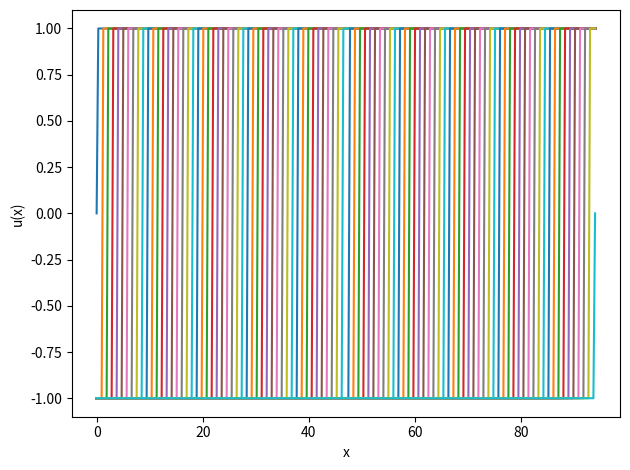
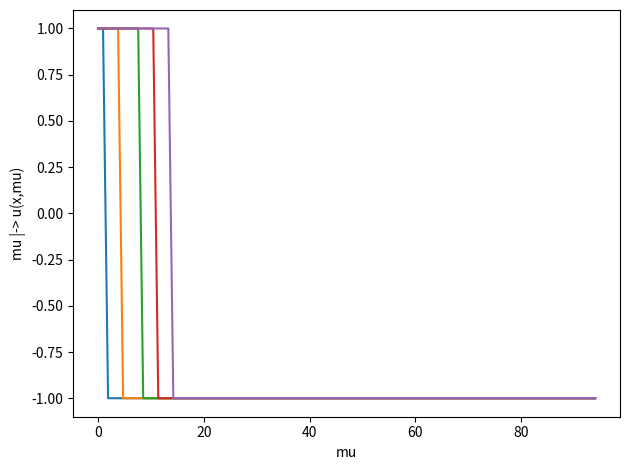

Generate these figures, in order, with matplotlib:
# import packages
import numpy as np
import matplotlib.pyplot as plt

## Fonction de référence
delta = 0.001
def f(x,mu, delta) : 
    return np.tanh((x-mu)/delta)


def generate_translation_snapshots(Ne, n_mu,x0 = 0, x1 = 94, delta = delta):
    """
    Ne+1 mesh element95   mesh starting point x0
    mesh last point x1
    jump width: delta
    number of tested parameters n_mu<Ne
    """

    
    # fixed mesh
    x = np.linspace(x0, x1, Ne)

    # uniform mu
    # n_mu values between x0 and x1
    seed = np.random.seed(42)
    mu_values = np.linspace(x0, x1, n_mu)

    snapshots = np.zeros((Ne, n_mu))

    for i in range(mu_values.shape[0]):
        u = f(x, mu_values[i], delta)
        snapshots[:,i] = u
    
    return snapshots, x, mu_values # should return snapshots, mesh, mu_values


## Test

snapshots,x,_=generate_translation_snapshots(Ne=300, n_mu = 100)
for i in range(snapshots.shape[1]):
    plt.plot(x,snapshots[:,i])
plt.xlabel("x")
plt.ylabel("u(x)")
plt.tight_layout()
plt.show()

x = np.linspace(0,94, 300)
x_mu = np.linspace(0,94, 100)

u_x5 = f(x[5], x_mu, delta)
u_x10 = f(x[15], x_mu, delta)
u_x15 = f(x[25], x_mu, delta)
u_x20 = f(x[35], x_mu, delta)
u_x30 = f(x[45], x_mu, delta)

plt.plot(x_mu, u_x5)
plt.plot(x_mu, u_x10)
plt.plot(x_mu, u_x15)
plt.plot(x_mu, u_x20)
plt.plot(x_mu, u_x30)
plt.xlabel("mu")
plt.ylabel("mu |-> u(x,mu)")
plt.tight_layout()
plt.show()

exit(-1)

""" OFFLINE """
""" POD """

def Construct_RB(NumberOfSnapshots,Ne,NumberOfModes):
    
    """
    Number of training parameters: NumberOfSnapshots
    Mesh size : Ne=100
    Number of basis functions: NumberOfModes
    """
    
    Snapshots,x,MU = generate_translation_snapshots(Ne = Ne, n_mu = NumberOfSnapshots)
    print("Number of snapshots:", NumberOfSnapshots)
    
    volK = np.abs(x[0] - x[1]) 
    C = volK*Snapshots.T@Snapshots
    EigenValues, EigenVectors = np.linalg.eigh(C, UPLO="L") 
    ## Vecteur propre stocké en colonne

    idx = EigenValues.argsort()[::-1]
    TotEigenValues = EigenValues[idx] # Valeurs propres réordonnées
    TotEigenVectors = EigenVectors[:, idx] # Réordonnement selon les valeurs propres

    # retrieve N=NumberOfModes first eigenvalues
    EigenValues = np.array([TotEigenValues[i] for i in range(NumberOfModes)]) # On prend les NumberOfModes première valeurs
    EigenVectors = np.array([TotEigenVectors[:,i] for i in range(NumberOfModes)]).T # Les vecteurs propres associés

    print("eigenvalues: ",EigenValues)

    RIC = 1 - sum(EigenValues[i] for i in range(NumberOfModes))/sum(lbd for lbd in TotEigenValues) #must be close to 0
    print("Relativ Information Content (must be close to 0): ",RIC)

    ChangeOfBasisMatrix = np.zeros((NumberOfSnapshots, NumberOfModes))

    for j in range(NumberOfModes):
        ChangeOfBasisMatrix[:,j] = EigenVectors[:,j]/np.sqrt(EigenValues[j]) #/ normalization
    
    ReducedBasis = Snapshots@ChangeOfBasisMatrix 

    # orthogonality test
    #AL_Id = ReducedBasis.T@ReducedBasis
    #print(np.isclose((1/volK)*np.eye(AL_Id.shape[0]), AL_Id))

    return ReducedBasis,Snapshots,EigenValues, MU

## L2 projection 
NumberOfSnapshots = 300
Ne = 100
NumberOfModes = 80

ReducedBasis,Snapshots,eigvals,_=Construct_RB(NumberOfSnapshots = NumberOfSnapshots, Ne = Ne, NumberOfModes = NumberOfModes)

# POD eigenvalues
plt.figure(figsize=(7, 5))
plt.semilogy(np.arange(1, len(eigvals) + 1), eigvals, 'o-')
plt.xlabel("N")
plt.ylabel("POD eigenvalues")
plt.grid(True)
plt.show()


### test

ReducedBasis,Snapshots,eigvals,_=Construct_RB(NumberOfSnapshots = NumberOfSnapshots, Ne = Ne, NumberOfModes = 50)
x = np.linspace(-100, 100, Ne)
plt.plot(x,ReducedBasis[:,0])
plt.plot(x,ReducedBasis[:,1])
plt.xlabel("x")
plt.ylabel("Phi[x]")
plt.tight_layout()
plt.show()


def project_snapshot(snapshot, x, ReducedBasis):
    a = ReducedBasis.T @ snapshot
    u_proj = ReducedBasis @ a
    return np.abs(x[0] - x[1])*u_proj


def compute_kolmogorov_decay(Snapshots, x,ReducedBasis):
 
    """
    Snapshots : array of snapshots
    x: mesh
    ReducedBasis: basis functions
    """

    Ndofs,NumberOfSnapshots = Snapshots.shape
    NumberOfModes = ReducedBasis.shape[0]
    dx = np.abs(x[0] - x[1])
    #print(np.shape(ReducedBasis))
    
    dmax = np.zeros(NumberOfModes)

    for n in range(1, NumberOfModes + 1): #forloop over n= 1 ... N
        ReducedBasis_n = ReducedBasis[:,0:n] # shape == (DoFs, n)
        errs = []
        for i in range(NumberOfSnapshots): #for each snapshots
            u_proj = ReducedBasis_n@(ReducedBasis_n.T@Snapshots[:,i]) # Projection
            err = Snapshots[:,i] - u_proj
            err_l2 = np.sqrt(np.sum(err**2) )
            errs.append(err_l2)
        dmax[n - 1] = np.max(errs)

    return dmax


# -------------------------
# Test
# -------------------------
NumberOfSnapshots = 100
Ne = 90
NumberOfModes = 95

ReducedBasis,Snapshots,_,_= Construct_RB(NumberOfSnapshots=NumberOfSnapshots,Ne=Ne,NumberOfModes=NumberOfModes)

x0=-95
x1=95
x = np.linspace(x0, x1, Ne + 1)
dmax = compute_kolmogorov_decay(Snapshots,x, ReducedBasis)

# log-log estimation of the slope
nvals = np.arange(1, len(dmax) + 1)

#Use np.polyfit(x,y,deg) to fit a polynomial p[0] * x + p[1] to points (nvals, dmax ) in log scale
#
coef = np.polyfit(np.log(nvals), np.log(dmax), 1)
alpha = coef[0]
print(f"Slope ~ n^(alpha) : alpha = {alpha:.3f}")

# Plot
plt.figure(figsize=(7, 5))
plt.loglog(nvals, dmax, 'o-', label=r'$d_n^{\max}$')

plt.loglog(nvals,np.exp(coef[1]) * nvals**coef[0],  '--',label=fr'fit $\sim n^{{{alpha:.2f}}}$')
plt.xlabel("n")
plt.ylabel("Projection error")
plt.grid(True, which="both")
plt.legend()
plt.show()
